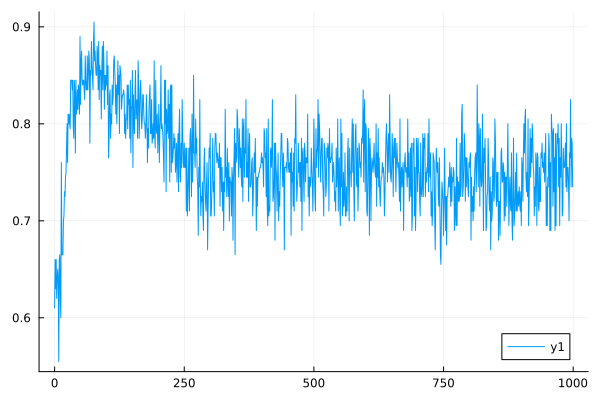

The data file committed next to this chart (first rows):
0	0.61
1	0.66
2	0.63
3	0.66
4	0.62
5	0.64
6	0.65
7	0.64
8	0.555
9	0.66
10	0.665
11	0.62
12	0.6
13	0.76
14	0.665
15	0.665
16	0.665
17	0.7
18	0.705
19	0.73
20	0.725
21	0.745
22	0.75
23	0.775
24	0.8
25	0.76
26	0.81
27	0.8
28	0.81
29	0.8
30	0.795
31	0.845
32	0.845
33	0.845
34	0.835
35	0.845
36	0.795
37	0.785
38	0.845
39	0.83
40	0.77
41	0.845
42	0.81
43	0.815
44	0.835
45	0.815
46	0.84
47	0.83
48	0.81
49	0.89
50	0.82
51	0.865
52	0.875
53	0.845
54	0.84
55	0.845
56	0.845
57	0.835
58	0.825
59	0.87
60	0.845
... 939 more rows
